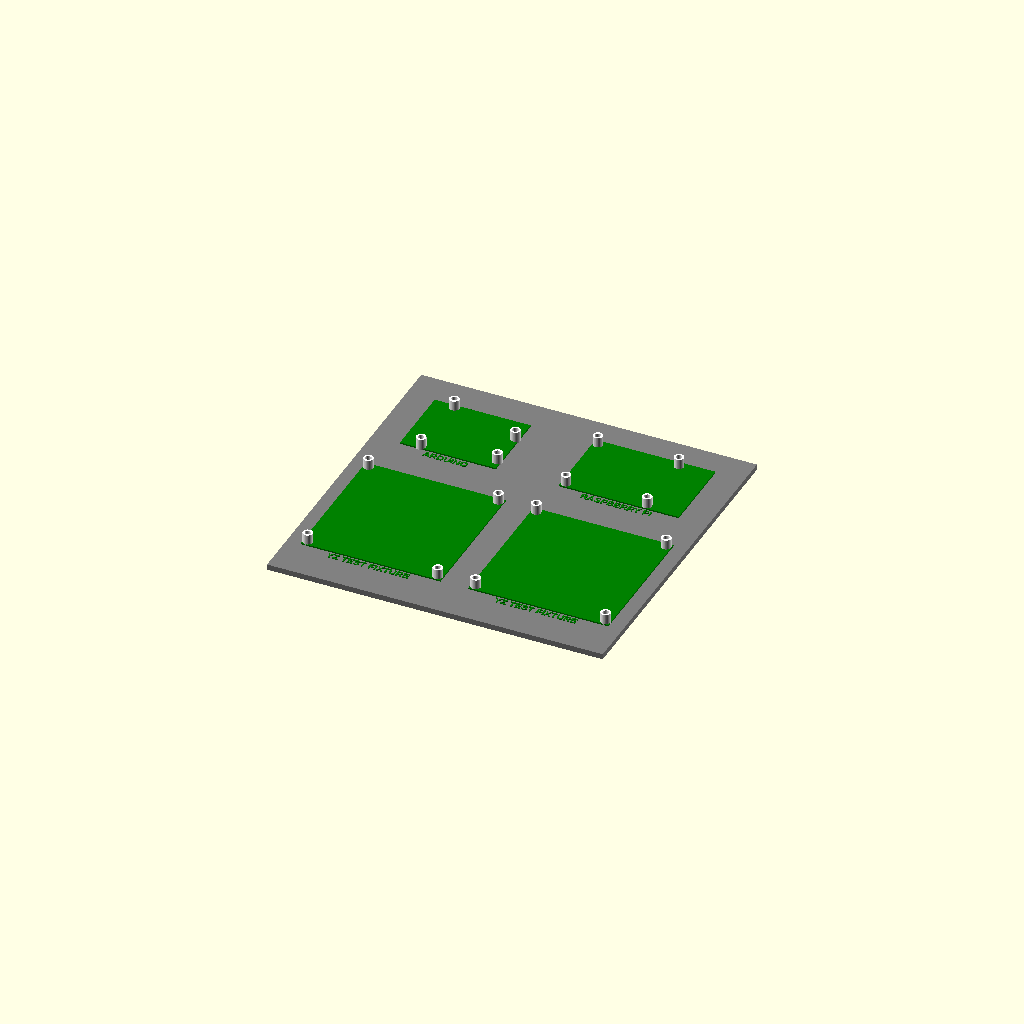
Cell 1 — every parameter at its default value.
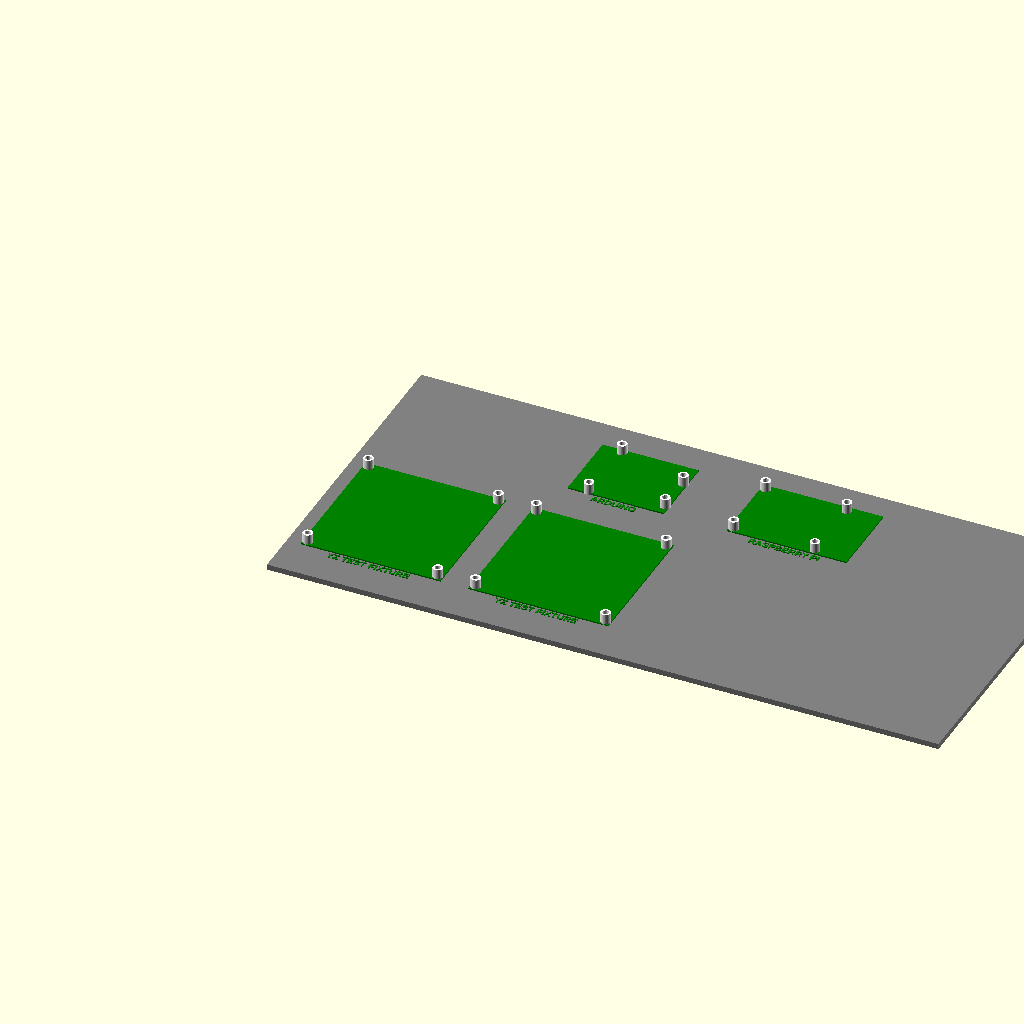
Cell 2: plate_w = 480 (everything else at default).
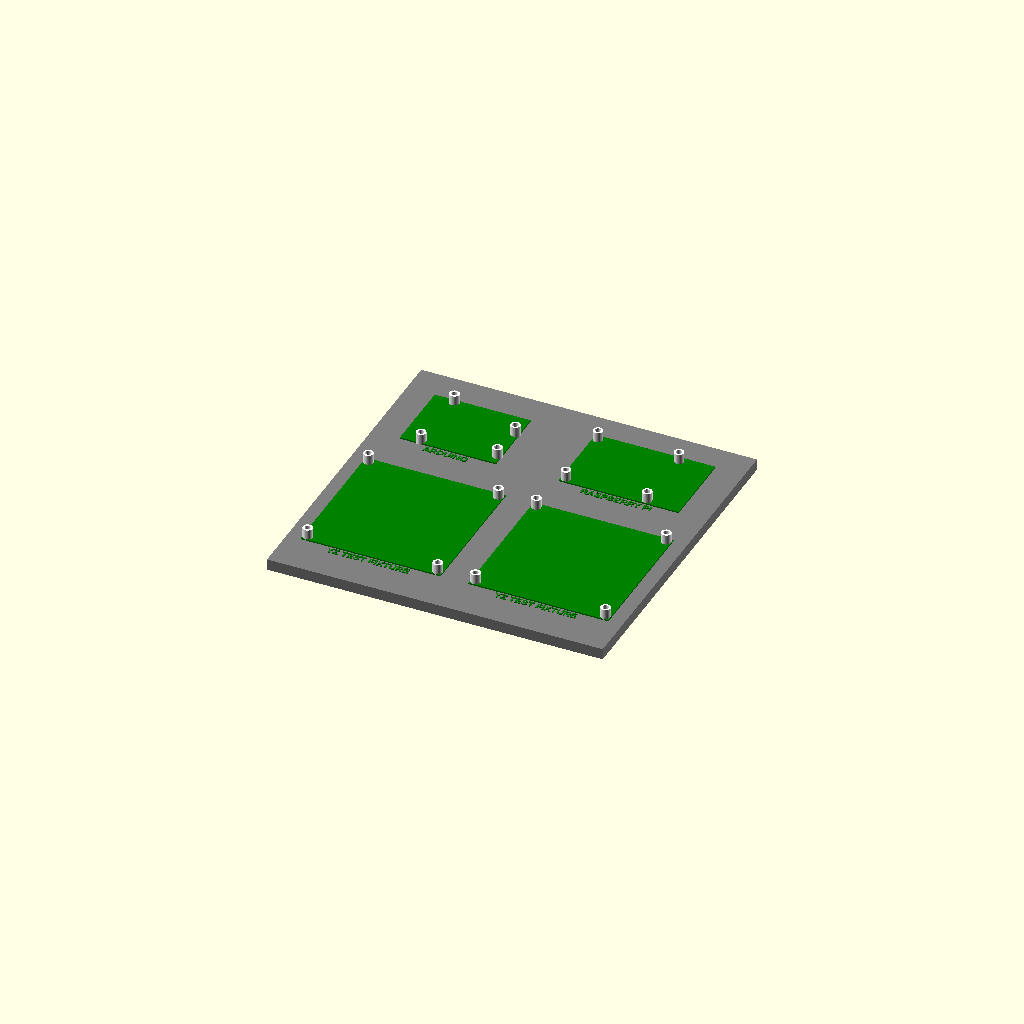
Cell 3: plate_thickness = 8 (everything else at default).
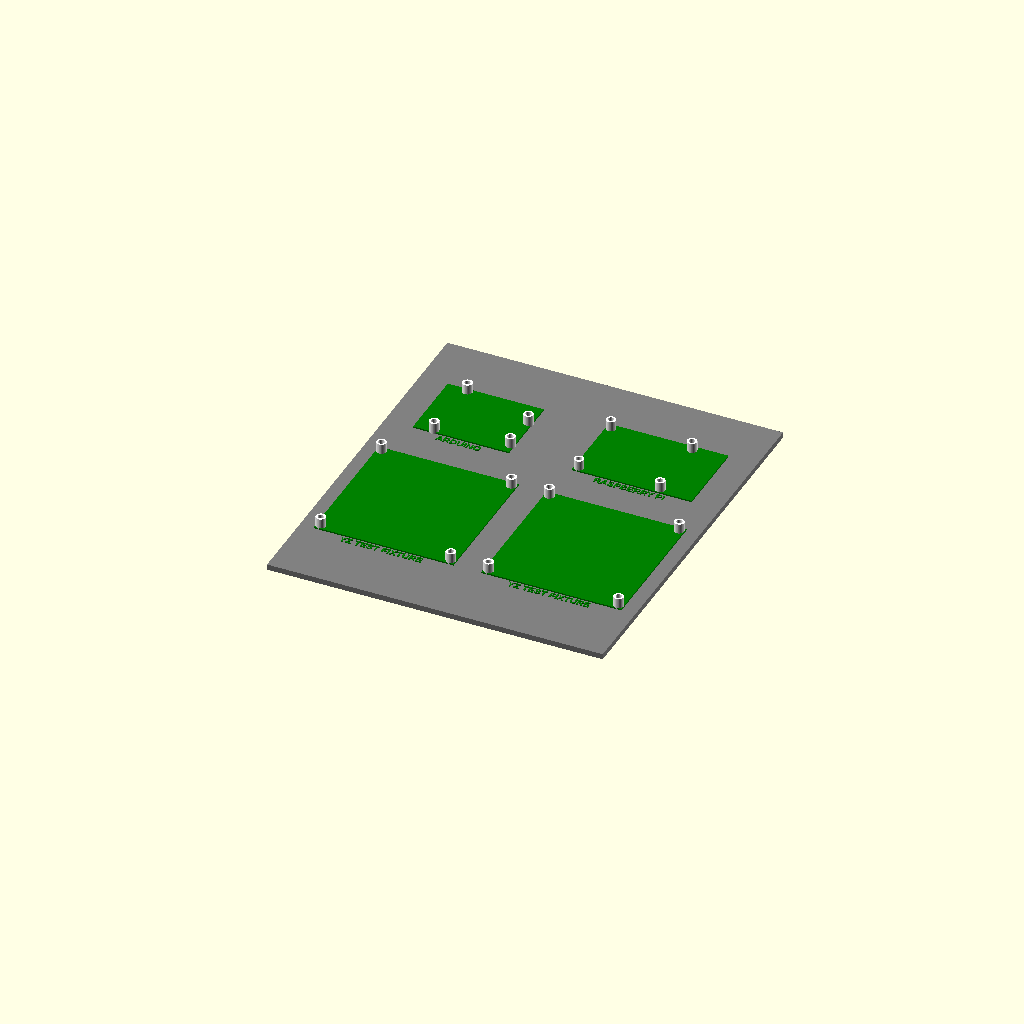
Cell 4: the same model with edge_gap = 40.
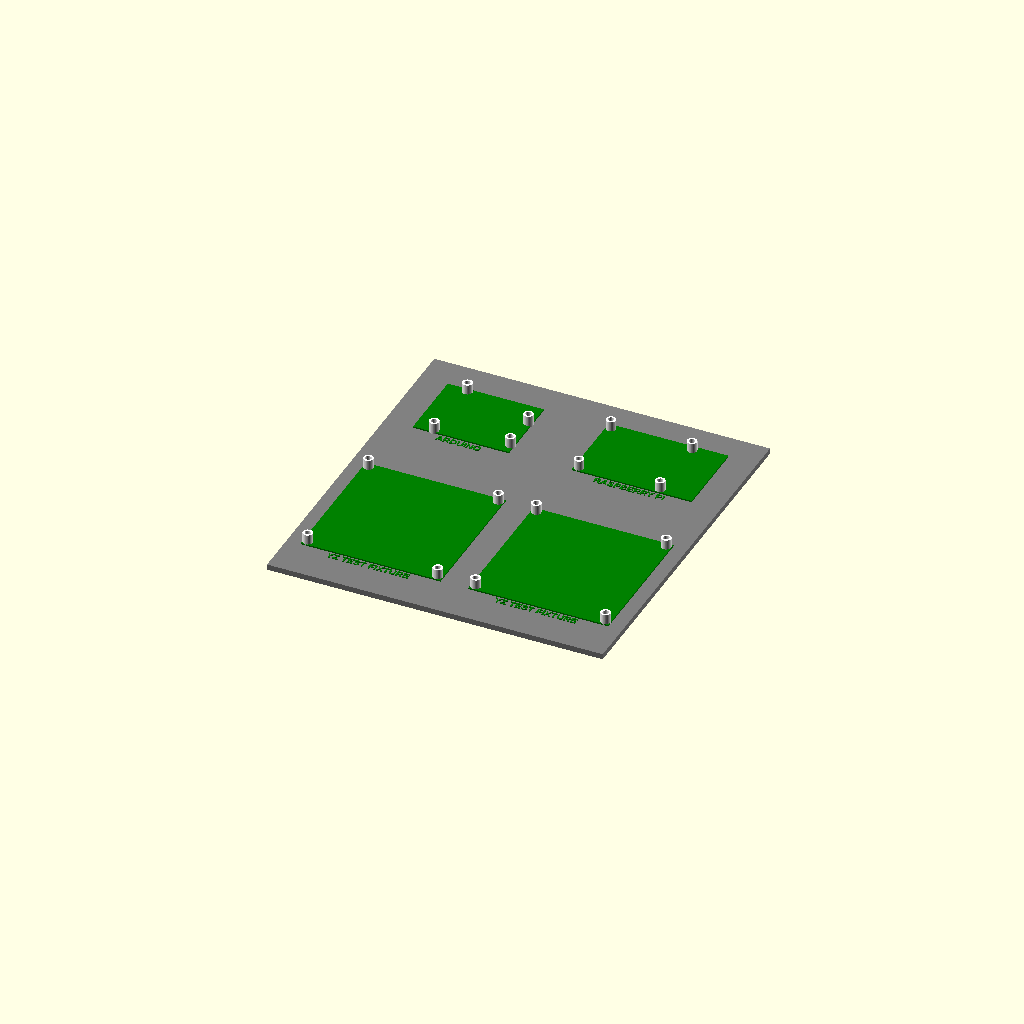
Cell 5: the same model with row_gap = 40.
One fixed orthographic camera (rotation 55°, 0°, 25°; colour scheme Cornfield) for every cell.
The OpenSCAD source (fixture_plate.scad):
// Yahrzeit Wall Test Fixture Plate
// Units: mm

// -----------------------------------------------------------------------------
// Global parameters
// -----------------------------------------------------------------------------

plate_w = 240;
plate_thickness = 4.0;

edge_gap = 20;
row_gap = 20;

platform_h = 1.0;       // its easy to change filament on mm boundaries
standoff_h = 7.0;       // the screw sizes I have on hand influence this height

standoff_od = 7;
insert_hole_d = 4.2;     // pilot hole for M3 heat-set insert; verify for your insert
standoff_fn = 48;

legend_h = 0.6;
legend_size = 5;
legend_font = "Liberation Sans:style=Bold";
legend_gap = 4;        // gap between board/platform and label
legend_band = 10;      // vertical space reserved below each board row

// Visual colors for OpenSCAD preview.
// For actual tri-color printing, export/separate bodies or use slicer color changes.
base_color = "gray";
platform_color = "green";
standoff_color = "white";

// -----------------------------------------------------------------------------
// Board dimensions
// -----------------------------------------------------------------------------

yz_w = 100;
yz_h = 100;

raspi_w = 85.6;
raspi_h = 56.5;

arduino_w = 68.6;
arduino_h = 53.4;

// Horizontal spacing
top_pair_gap = 45;

yz_side_gap = 10;
yz_mid_gap = 20;

// Derived bottom row positions
yz1_x = yz_side_gap;
yz2_x = yz1_x + yz_w + yz_mid_gap;
yz_y  = edge_gap + legend_band;

// Derived top row positions
top_pair_w = arduino_w + top_pair_gap + raspi_w;
top_x = (plate_w - top_pair_w) / 2;

arduino_x = top_x;
raspi_x   = top_x + arduino_w + top_pair_gap;

top_row_h = max(arduino_h, raspi_h);
top_y = yz_y + yz_h + row_gap + legend_band;

// Plate height
plate_h = top_y + top_row_h + edge_gap;


// -----------------------------------------------------------------------------
// Basic parts
// -----------------------------------------------------------------------------

module plate()
{
    color(base_color)
        cube([plate_w, plate_h, plate_thickness]);
}

module platform(x, y, w, h)
{
    color(platform_color)
        translate([x, y, plate_thickness])
            cube([w, h, platform_h]);
}

module standoff_at(x, y)
{
    color(standoff_color)
        translate([x, y, plate_thickness])
            difference() {
                // Standoff extends from the base surface,
                // through the 1 mm platform, and 5 mm above it.
                cylinder(h=platform_h + standoff_h,
                         d=standoff_od,
                         $fn=standoff_fn);

                translate([0, 0, -0.1])
                    cylinder(h=platform_h + standoff_h + 0.2,
                             d=insert_hole_d,
                             $fn=standoff_fn);
            }
}

module raised_label(x, y, label)
{
    color(platform_color)
        translate([x, y, plate_thickness])
            linear_extrude(height=legend_h)
                text(label,
                     size=legend_size,
                     font=legend_font,
                     halign="center",
                     valign="center");
}

module board_platform(x, y, w, h, label, hole_xy)
{
    platform(x, y, w, h);

    for (p = hole_xy) {
        standoff_at(x + p[0], y + p[1]);
    }

    // Label centered below the board footprint.
    raised_label(x + w / 2, y - legend_gap, label);
}


// -----------------------------------------------------------------------------
// Board-specific platforms
// -----------------------------------------------------------------------------

module yz_test_fixture_platform(x, y)
{
    // Yahrzeit Wall Test Fixture: 100 x 100 mm, holes 3.5 mm from each corner.
    yz_holes = [
        [3.5,        3.5],
        [yz_w - 3.5, 3.5],
        [yz_w - 3.5, yz_h - 3.5],
        [3.5,        yz_h - 3.5]
    ];

    board_platform(x, y, yz_w, yz_h, "YZ TEST FIXTURE", yz_holes);
}

module raspi_board_platform(x, y)
{
    // Raspberry Pi full-size mounting holes:
    // 85.6 x 56.5 board, holes inset 3.5 mm from left/right and bottom/top.
    // Hole rectangle is therefore 58 x 49 mm.
    raspi_holes = [
        [3.5,            3.5],
        [3.5 + 58,       3.5],
        [3.5 + 58,       3.5 + 49],
        [3.5,            3.5 + 49]
    ];

    board_platform(x, y, raspi_w, raspi_h, "RASPBERRY PI", raspi_holes);
}

module arduino_board_platform(x, y)
{
    // Arduino Uno R3-ish mounting hole coordinates.
    // Origin is lower-left of the board outline in this fixture coordinate system.
    arduino_holes = [
        [14.0,  2.5],
        [66.1,  7.6],
        [66.1, 35.5],
        [15.3, 50.8]
    ];

    board_platform(x, y, arduino_w, arduino_h, "ARDUINO", arduino_holes);
}


// -----------------------------------------------------------------------------
// Assembly
// -----------------------------------------------------------------------------

plate();

arduino_board_platform(arduino_x, top_y);
raspi_board_platform(raspi_x, top_y);

yz_test_fixture_platform(yz1_x, yz_y);
yz_test_fixture_platform(yz2_x, yz_y);
Parameter table extracted from the source (name, type, default, range or options):
plate_w: number, default 240
plate_thickness: number, default 4
edge_gap: number, default 20
row_gap: number, default 20
platform_h: number, default 1
standoff_h: number, default 7
standoff_od: number, default 7
insert_hole_d: number, default 4.2
standoff_fn: number, default 48
legend_h: number, default 0.6
legend_size: number, default 5
legend_font: string, default "Liberation Sans:style=Bold"
legend_gap: number, default 4
legend_band: number, default 10
base_color: string, default "gray"
platform_color: string, default "green"
standoff_color: string, default "white"
yz_w: number, default 100
yz_h: number, default 100
raspi_w: number, default 85.6
raspi_h: number, default 56.5
arduino_w: number, default 68.6
arduino_h: number, default 53.4
top_pair_gap: number, default 45
yz_side_gap: number, default 10
yz_mid_gap: number, default 20
